73-way image classification set "data" from GitHub (KyklyMachine/Coins-mint); label vocabulary: 1 chervonets 1923, 1 kopek 1924 to 1925, 1 kopek 1926 to 1935, 1 kopek 1935 to 1936, 1 kopek 1937 to 1946, 1 kopek 1948 to 1956, 1 kopek 1957, 1 kopek 1958, 1 kopek 1961 to 1991, 1 poltinnik 1924 to 1927, 1 ruble 1921 to 1922, 1 ruble 1924, 1 ruble 1958, 1 ruble 1961, 1 ruble 1964 to 1991, 1 ruble 1991, 10 kopeks 1921 to 1923, 10 kopeks 1924 to 1931, 10 kopeks 1931 to 1934, 10 kopeks 1935 to 1936, 10 kopeks 1937 to 1946, 10 kopeks 1948 to 1956, 10 kopeks 1957, 10 kopeks 1958, 10 kopeks 1961 to 1991, 10 rubles 1991 to 1992, 15 kopeks 1921 to 1923, 15 kopeks 1924 to 1931, 15 kopeks 1931 to 1934, 15 kopeks 1935 to 1936, 15 kopeks 1937 to 1946, 15 kopeks 1948 to 1956, 15 kopeks 1957, 15 kopeks 1958, 15 kopeks 1961 to 1991, 2 kopeks 1924 to 1925, 2 kopeks 1926 to 1935, 2 kopeks 1935 to 1936, 2 kopeks 1937 to 1946, 2 kopeks 1948 to 1956, 2 kopeks 1957, 2 kopeks 1958, 2 kopeks 1961 to 1991, 20 kopeks 1921 to 1923, 20 kopeks 1924 to 1931, 20 kopeks 1931 to 1934, 20 kopeks 1935 to 1936, 20 kopeks 1937 to 1946, 20 kopeks 1948 to 1956, 20 kopeks 1957, 20 kopeks 1961 to 1991, 3 kopeks 1924, 3 kopeks 1926 to 1935, 3 kopeks 1935 to 1936, 3 kopeks 1937 to 1946, 3 kopeks 1948 to 1956, 3 kopeks 1957, 3 kopeks 1958, 3 kopeks 1961 to 1991, 5 kopeks 1924, 5 kopeks 1926 to 1935, 5 kopeks 1935 to 1936, 5 kopeks 1937 to 1946, 5 kopeks 1948 to 1956, 5 kopeks 1957, 5 kopeks 1958, 5 kopeks 1961 to 1991, 5 rubles 1991, 50 kopeks 1921 to 1922, 50 kopeks 1961, 50 kopeks 1964 to 1991, 50 kopeks 1991, half kopek 1925 to 1928.

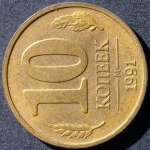
Label: 10 kopeks 1961 to 1991

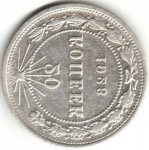
Label: 20 kopeks 1921 to 1923

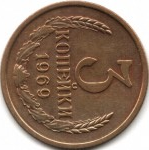
Label: 3 kopeks 1961 to 1991

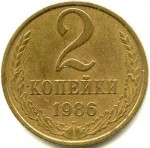
Label: 2 kopeks 1961 to 1991

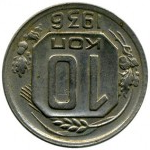
Label: 10 kopeks 1935 to 1936

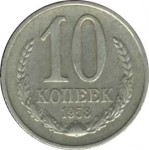
Label: 10 kopeks 1958
